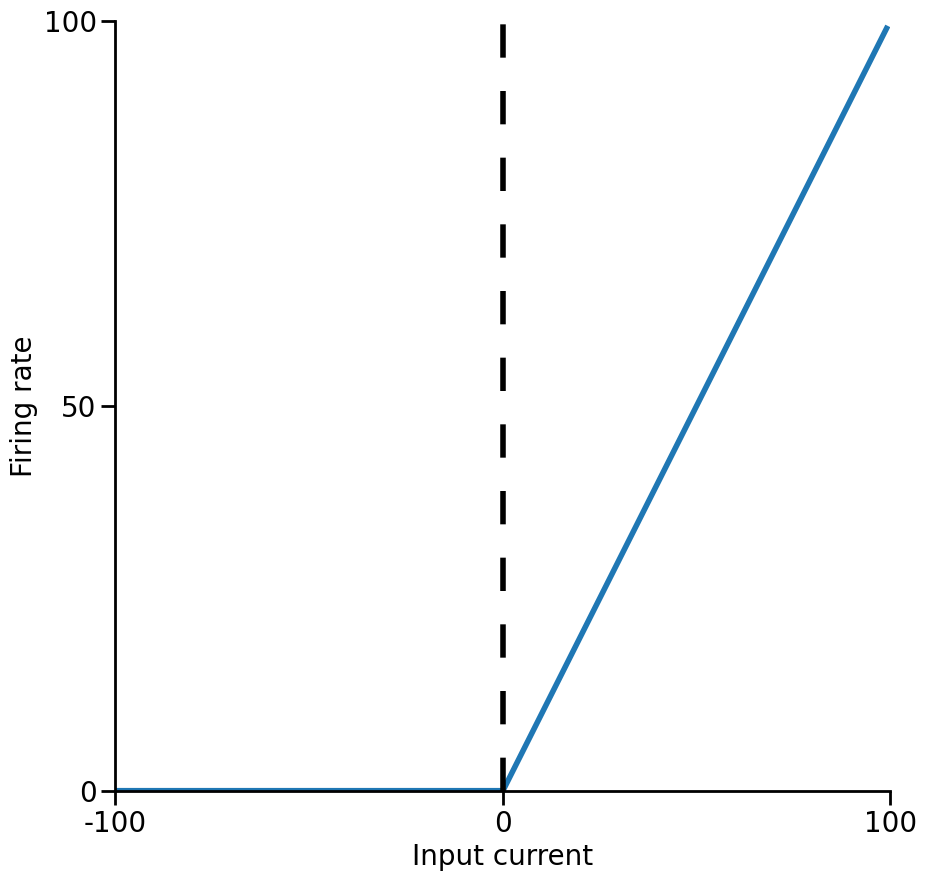
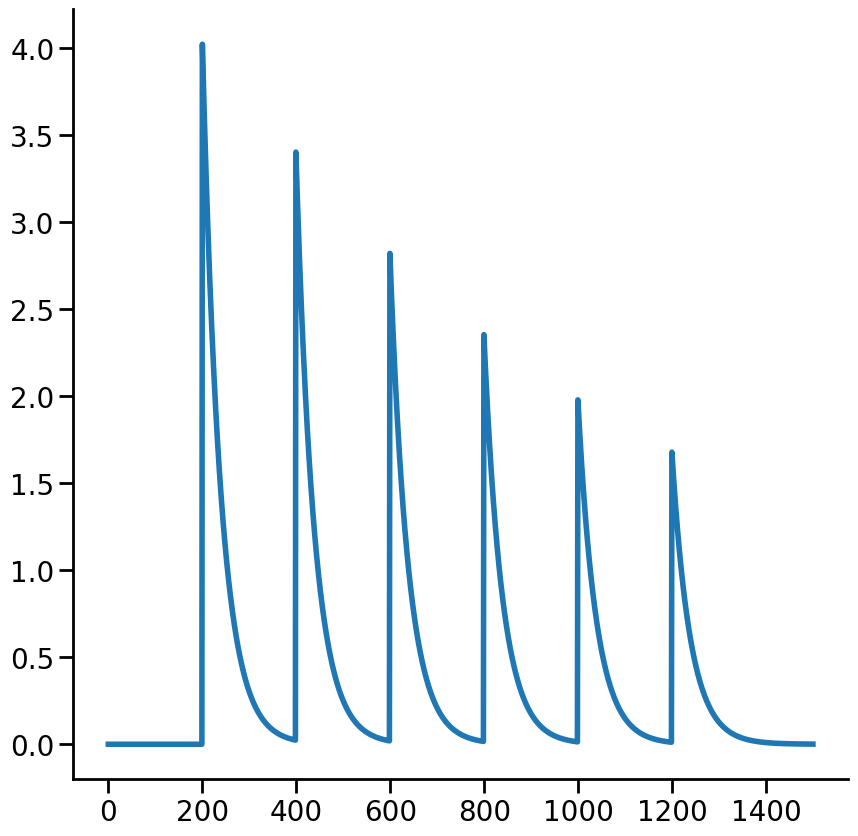
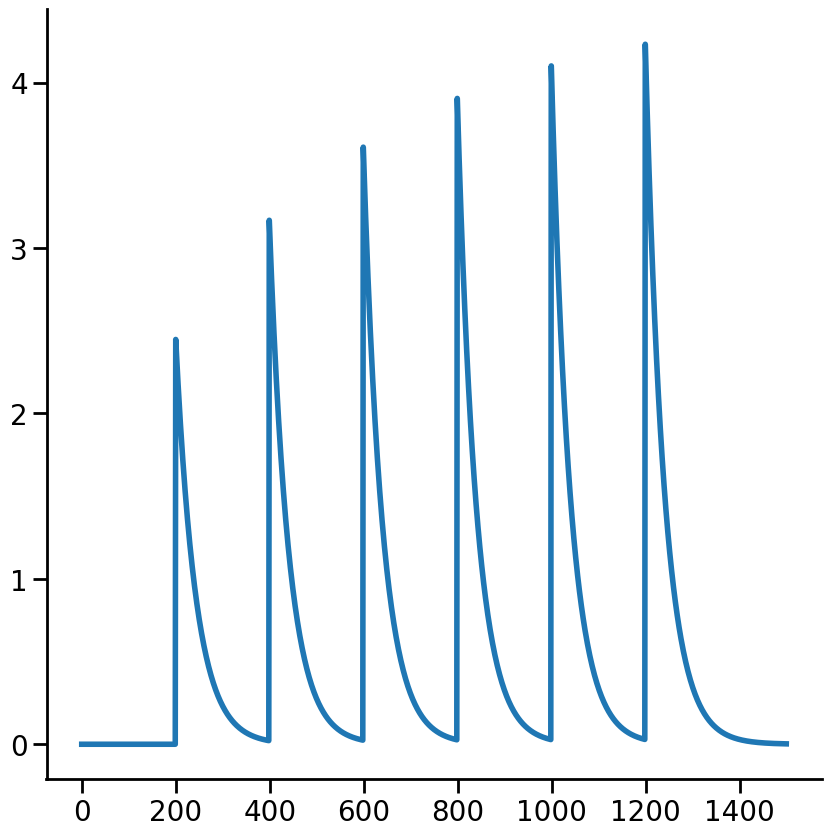

Here is the Python script that generated these plots, in order:
import numpy as np
import matplotlib.pyplot as plt

# increase the figure size
plt.rcParams['figure.figsize'] = [10, 10]

# remove the top and right spines from plot in the global plt setting
plt.rcParams['axes.spines.top'] = False
plt.rcParams['axes.spines.right'] = False
# change the linewidth of the axes and spines
plt.rcParams['axes.linewidth'] = 2
plt.rcParams['lines.linewidth'] = 4
plt.rcParams['xtick.major.size'] = 10
plt.rcParams['xtick.major.width'] = 2
plt.rcParams['ytick.major.size'] = 10
plt.rcParams['ytick.major.width'] = 2
plt.rcParams['xtick.minor.size'] = 5
plt.rcParams['xtick.minor.width'] = 2
plt.rcParams['ytick.minor.size'] = 5
plt.rcParams['ytick.minor.width'] = 2
# change the fontsize of the ticks label
plt.rcParams['xtick.labelsize'] = 20
plt.rcParams['ytick.labelsize'] = 20
# change the fontsize of the axes label
plt.rcParams['axes.labelsize'] = 20
# change the fontsize of the legend
plt.rcParams['legend.fontsize'] = 20
# change the fontsize of the title
plt.rcParams['axes.titlesize'] = 20
# change the title font size
plt.rcParams['font.size'] = 20
# change the font family to Arial
plt.rcParams['font.family'] = 'Arial'


# F-I curve
plt.figure()
ax = plt.gca()

l_x, l_y = [], []
for x in np.arange(-100, 100, 1):
    l_x.append(x)
    l_y.append(max(0, x))

plt.plot(l_x, l_y)

plt.xticks([-100, 0, 100])
plt.yticks([0, 50, 100])
plt.xlabel('Input current')
plt.ylabel('Firing rate')
plt.xlim([-100, 100])
plt.ylim([0, 100])
plt.vlines(x=0, ymin=0, ymax=100, colors='k', linestyles=[(0, (6, 6, 6, 6))])
plt.savefig('network_input_output_curve.png')

# STP mechanisms
exp = np.zeros(1000)
for t in range(1000):
    exp[t] = 0.5 * np.exp(-t/40)

ones = np.zeros(1200)
ones[0] = 1
ones[199] = 1
ones[399] = 1
ones[599] = 1
ones[799] = 1
ones[999] = 1
ones[1199] = 1

spikes = np.convolve(ones, exp)
spikes[:200] = 0

# short-term plasticity
u_s = 1
U, U_max = 1, 3
tau_u = 40
tau_x = 10

x_pp = 1
u_vs = 1

l_x_pp = []
l_u_vs = []

r_p = 1
r_s = 2

dt = 0.001
T = int(1.5 / dt)

for t in range(T):
    x_pp = x_pp + ((1 - x_pp) / tau_x - u_s * x_pp * r_p) * dt

    u_vs = u_vs + ((U - u_vs) / tau_u + U * (U_max - u_vs) * r_s) * dt

    l_x_pp.append(x_pp)
    l_u_vs.append(u_vs)

a_u_vs = l_u_vs
a_x_pp = l_x_pp

# plotting
plt.figure()
plt.plot(spikes[:1500] * a_x_pp * 10)
plt.savefig('STD.png')


plt.figure()
plt.plot(spikes[:1500] * a_u_vs * 3)
plt.savefig('STF.png')
